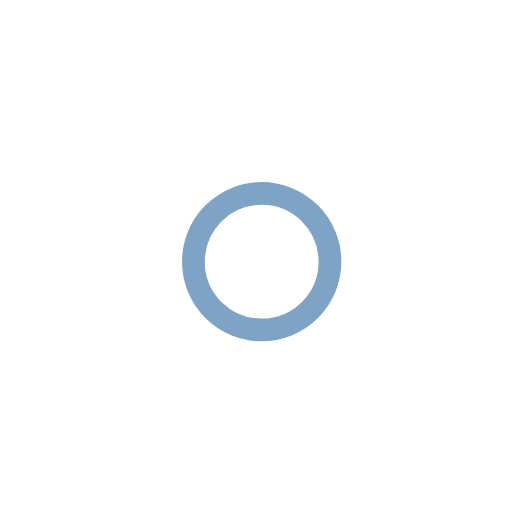
t = 0.00 s
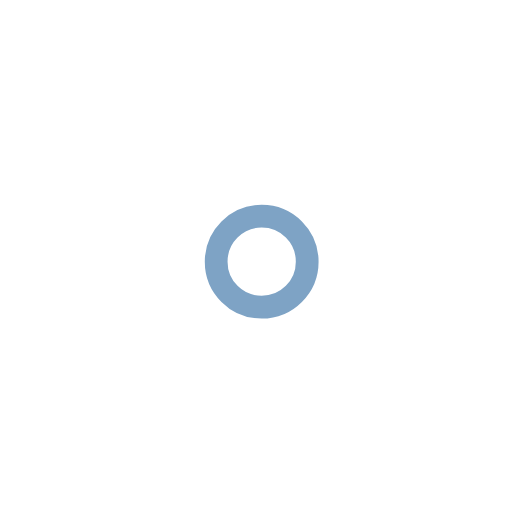
t = 1.00 s
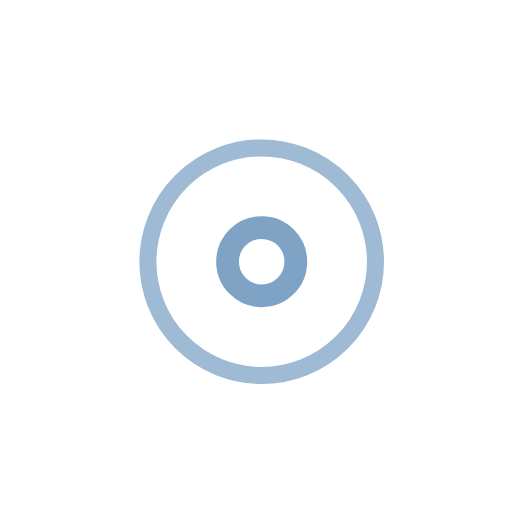
t = 2.25 s
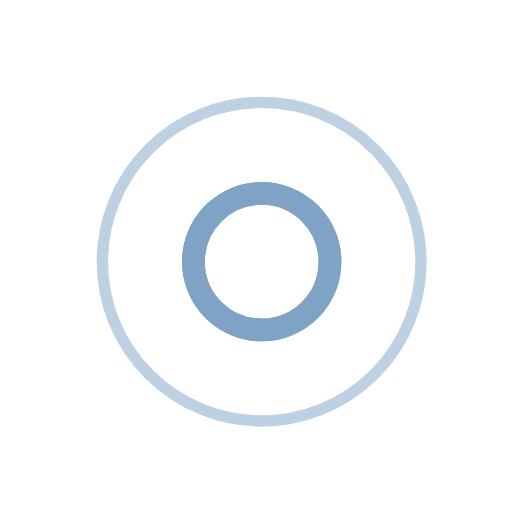
t = 3.00 s
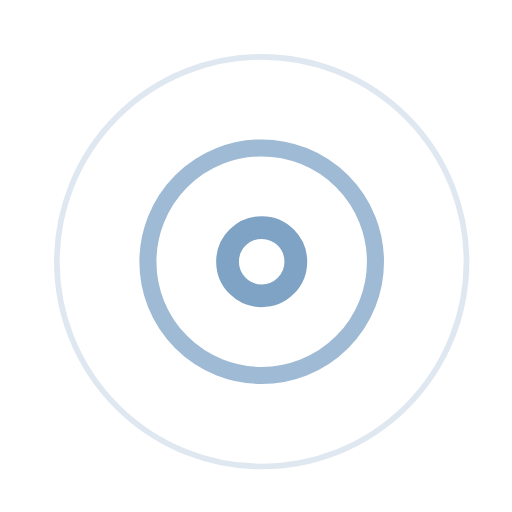
t = 3.75 s
t = 5.25 s: frame unchanged from t = 3.75 s, image omitted

The animated SVG that drew these frames (rendered in a browser with its animation timeline set to each time). Animation: 7 SMIL elements (animate=7); one cycle of 6.00 s, repeats indefinitely.

<svg width="45" height="45" viewBox="0 0 45 45" xmlns="http://www.w3.org/2000/svg" stroke="#7ea3c5">
    <g fill="none" fill-rule="evenodd" transform="translate(1 1)" stroke-width="2">
        <circle cx="22" cy="22" r="6" stroke-opacity="0">
            <animate attributeName="r"
                 begin="1.5s" dur="3s"
                 values="6;22"
                 calcMode="linear"
                 repeatCount="indefinite" />
            <animate attributeName="stroke-opacity"
                 begin="1.5s" dur="3s"
                 values="1;0" calcMode="linear"
                 repeatCount="indefinite" />
            <animate attributeName="stroke-width"
                 begin="1.5s" dur="3s"
                 values="2;0" calcMode="linear"
                 repeatCount="indefinite" />
        </circle>
        <circle cx="22" cy="22" r="6" stroke-opacity="0">
            <animate attributeName="r"
                 begin="3s" dur="3s"
                 values="6;22"
                 calcMode="linear"
                 repeatCount="indefinite" />
            <animate attributeName="stroke-opacity"
                 begin="3s" dur="3s"
                 values="1;0" calcMode="linear"
                 repeatCount="indefinite" />
            <animate attributeName="stroke-width"
                 begin="3s" dur="3s"
                 values="2;0" calcMode="linear"
                 repeatCount="indefinite" />
        </circle>
        <circle cx="22" cy="22" r="8">
            <animate attributeName="r"
                 begin="0s" dur="1.5s"
                 values="6;1;2;3;4;5;6"
                 calcMode="linear"
                 repeatCount="indefinite" />
        </circle>
    </g>
</svg>
